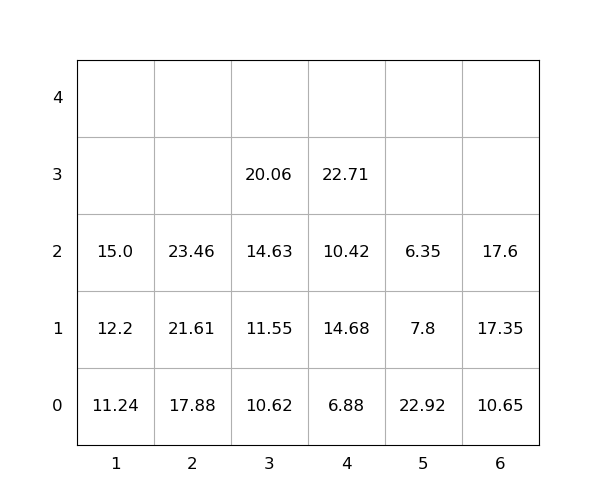

Data behind this chart, as committed beside it:
idx, loc_x, loc_y, loc_z, weight, seq, emerg, reloc, size(ft)
1, 4, 0, 0, 6.88, 0, 0, 0, 20
2, 5, 0, 0, 22.92, 0, 0, 1.0, 20
3, 4, 0, 1, 14.68, 0, 0, 1.0, 20
4, 5, 0, 1, 7.8, 0, 0, 1.0, 20
5, 2, 0, 0, 17.88, 0, 0, 0, 20
6, 1, 0, 0, 11.24, 0, 0, 0, 20
7, 4, 0, 2, 10.42, 0, 0, 1.0, 20
8, 6, 0, 0, 10.65, 1, 0, 0, 20
9, 4, 0, 3, 22.71, 2, 0, 1.0, 20
10, 3, 0, 0, 10.62, 3, 0, 0, 20
11, 2, 0, 1, 21.61, 4, 0, 0, 20
12, 3, 0, 1, 11.55, 5, 0, 0, 20
13, 6, 0, 1, 17.35, 6, 0, 0, 20
14, 2, 0, 2, 23.46, 7, 0, 0, 20
15, 3, 0, 2, 14.63, 8, 0, 0, 20
16, 1, 0, 1, 12.2, 9, 0, 0, 20
17, 3, 0, 3, 20.06, 10, 0, 0, 20
18, 6, 0, 2, 17.6, 11, 0, 0, 20
19, 5, 0, 2, 6.35, 12, 0, 1.0, 20
20, 1, 0, 2, 15.0, 13, 0, 0, 20
